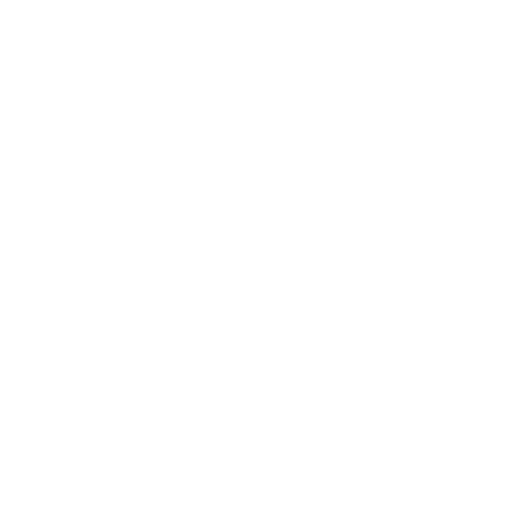
t = 0.00 s
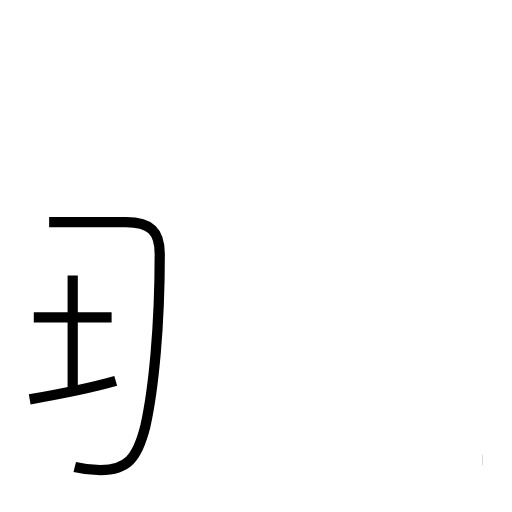
t = 2.00 s
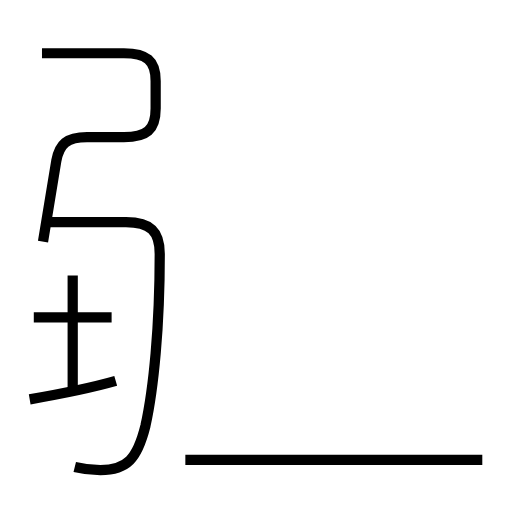
t = 3.95 s
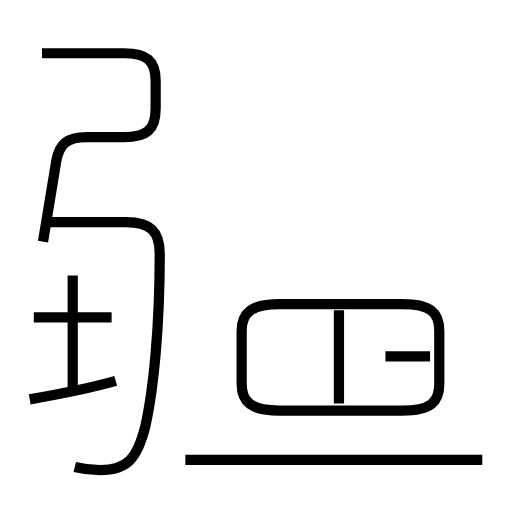
t = 6.01 s
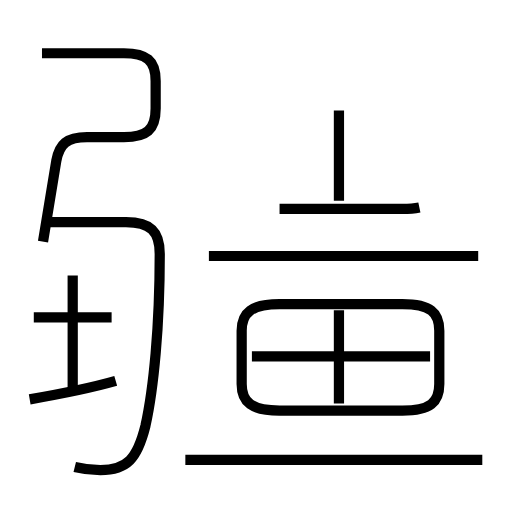
t = 7.86 s
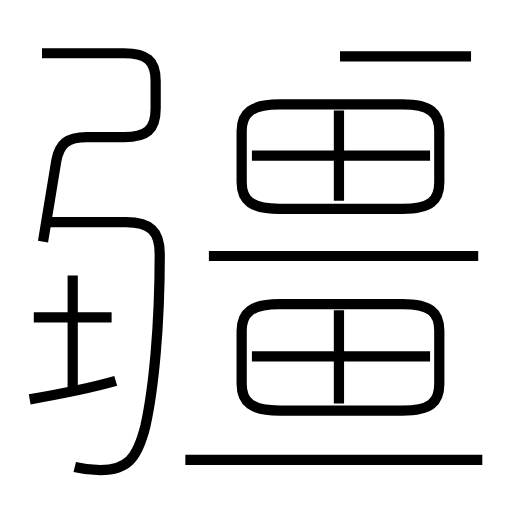
t = 10.00 s

The animated SVG that drew these frames (rendered in a browser with its animation timeline set to each time). Animation: 14 SMIL elements (animate=14); frames cover the first 10.00 s.

<?xml version='1.0' encoding='utf-8'?>
<svg viewBox="0.0 -6.0 50.0 50.0" version="1.1" xmlns="http://www.w3.org/2000/svg"><rect x="-1000" y="-1000" width="2000" height="2000" stroke="white" fill="white" /><g style="fill:none;stroke:#000000;stroke-width:1"><path d="M 7.3 1.6 C 8.1 1.8 8.9 1.9 9.8 1.9 C 12.4 1.9 13.4 0.8 14.2 -2.4 C 15.0 -6.0 15.6 -12.1 15.6 -19.2 C 15.6 -21.4 14.7 -22.3 12.3 -22.3 L 4.8 -22.3 " transform="translate(0.0 38.0)" stroke-dasharray="39.02363397006643" stroke-dashoffset="39.02363397006643"><animate attributeName="stroke-dashoffset" from="39.02363397006643" to="0" dur="1.1707090191019929s" begin="0s; anim_end.end" fill="freeze" id="anim0" /></path><path d="M 2.9 -5.0 C 5.8 -5.5 8.5 -6.0 11.3 -6.8 " transform="translate(0.0 38.0)" stroke-dasharray="8.595125937050407" stroke-dashoffset="8.595125937050407"><animate attributeName="stroke-dashoffset" from="8.595125937050407" to="0" dur="0.25785377811151217s" begin="anim0.end" fill="freeze" id="anim1" /></path><path d="M 7.1 -5.8 L 7.1 -17.1 " transform="translate(0.0 38.0)" stroke-dasharray="11.3" stroke-dashoffset="11.3"><animate attributeName="stroke-dashoffset" from="11.3" to="0" dur="0.339s" begin="anim1.end" fill="freeze" id="anim2" /></path><path d="M 10.9 -13.0 L 3.3 -13.0 " transform="translate(0.0 38.0)" stroke-dasharray="7.6000000000000005" stroke-dashoffset="7.6000000000000005"><animate attributeName="stroke-dashoffset" from="7.6000000000000005" to="0" dur="0.228s" begin="anim2.end" fill="freeze" id="anim3" /></path><path d="M 47.1 0.9 L 18.1 0.9 " transform="translate(0.0 38.0)" stroke-dasharray="29.0" stroke-dashoffset="29.0"><animate attributeName="stroke-dashoffset" from="29.0" to="0" dur="0.87s" begin="anim3.end" fill="freeze" id="anim4" /></path><path d="M 4.2 -20.4 L 5.5 -28.3 C 5.8 -29.9 6.5 -30.6 8.5 -30.6 L 12.1 -30.6 C 14.3 -30.6 15.2 -31.3 15.2 -33.4 L 15.2 -36.1 C 15.2 -38.1 14.3 -38.8 12.1 -38.8 L 4.1 -38.8 " transform="translate(0.0 38.0)" stroke-dasharray="36.22567851124398" stroke-dashoffset="36.22567851124398"><animate attributeName="stroke-dashoffset" from="36.22567851124398" to="0" dur="1.0867703553373194s" begin="anim4.end" fill="freeze" id="anim5" /></path><path d="M 27.3 -3.9 L 39.3 -3.9 C 42.0 -3.9 42.9 -4.7 42.9 -6.5 L 42.9 -11.7 C 42.9 -13.5 42.0 -14.3 39.3 -14.3 L 27.3 -14.3 C 24.6 -14.3 23.6 -13.5 23.6 -11.7 L 23.6 -6.5 C 23.6 -4.7 24.6 -3.9 27.3 -3.9 Z " transform="translate(0.0 38.0)" stroke-dasharray="55.09618719159857" stroke-dashoffset="55.09618719159857"><animate attributeName="stroke-dashoffset" from="55.09618719159857" to="0" dur="1.652885615747957s" begin="anim5.end" fill="freeze" id="anim6" /></path><path d="M 33.1 -4.6 L 33.1 -13.7 " transform="translate(0.0 38.0)" stroke-dasharray="9.1" stroke-dashoffset="9.1"><animate attributeName="stroke-dashoffset" from="9.1" to="0" dur="0.27299999999999996s" begin="anim6.end" fill="freeze" id="anim7" /></path><path d="M 42.0 -9.2 L 24.6 -9.2 " transform="translate(0.0 38.0)" stroke-dasharray="17.4" stroke-dashoffset="17.4"><animate attributeName="stroke-dashoffset" from="17.4" to="0" dur="0.5219999999999999s" begin="anim7.end" fill="freeze" id="anim8" /></path><path d="M 46.7 -19.0 L 20.4 -19.0 " transform="translate(0.0 38.0)" stroke-dasharray="26.300000000000004" stroke-dashoffset="26.300000000000004"><animate attributeName="stroke-dashoffset" from="26.300000000000004" to="0" dur="0.7890000000000001s" begin="anim8.end" fill="freeze" id="anim9" /></path><path d="M 33.1 -24.4 L 33.1 -33.2 " transform="translate(0.0 38.0)" stroke-dasharray="8.800000000000004" stroke-dashoffset="8.800000000000004"><animate attributeName="stroke-dashoffset" from="8.800000000000004" to="0" dur="0.2640000000000001s" begin="anim9.end" fill="freeze" id="anim10" /></path><path d="M 27.3 -23.6 L 39.3 -23.6 C 42.0 -23.6 42.9 -24.4 42.9 -26.2 L 42.9 -31.2 C 42.9 -33.0 42.0 -33.8 39.3 -33.8 L 27.3 -33.8 C 24.6 -33.8 23.6 -33.0 23.6 -31.2 L 23.6 -26.2 C 23.6 -24.4 24.6 -23.6 27.3 -23.6 Z " transform="translate(0.0 38.0)" stroke-dasharray="54.69618719159856" stroke-dashoffset="54.69618719159856"><animate attributeName="stroke-dashoffset" from="54.69618719159856" to="0" dur="1.6408856157479568s" begin="anim10.end" fill="freeze" id="anim11" /></path><path d="M 42.0 -28.8 L 24.6 -28.8 " transform="translate(0.0 38.0)" stroke-dasharray="17.4" stroke-dashoffset="17.4"><animate attributeName="stroke-dashoffset" from="17.4" to="0" dur="0.5219999999999999s" begin="anim11.end" fill="freeze" id="anim12" /></path><path d="M 46.0 -38.5 L 20.8 -38.5" transform="translate(0.0 38.0)" stroke-dasharray="25.2" stroke-dashoffset="25.2"><animate attributeName="stroke-dashoffset" from="25.2" to="0" dur="0.756s" begin="anim12.end" fill="freeze" id="anim_end" /></path></g></svg>
